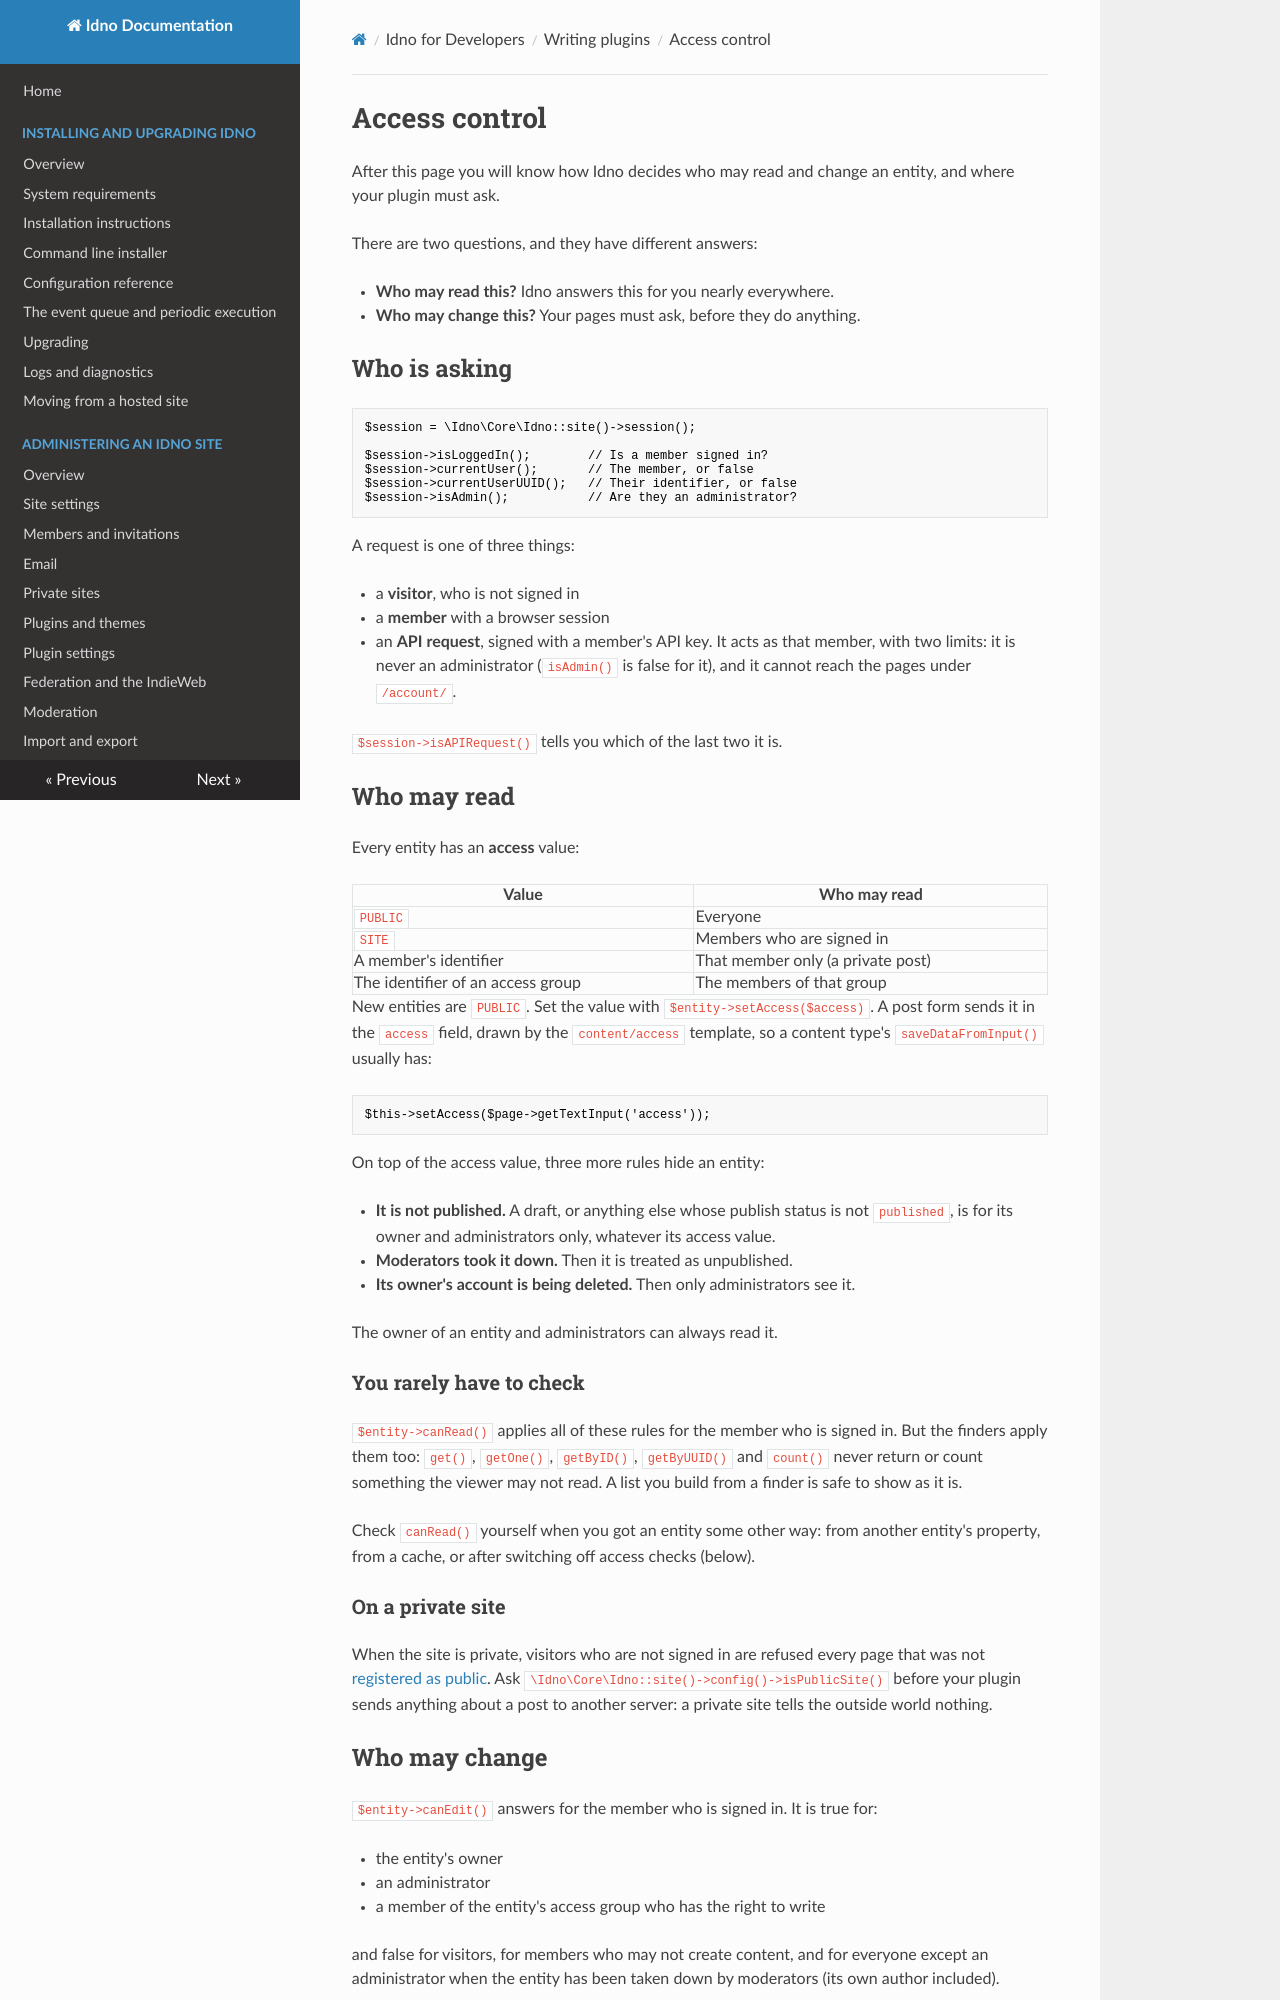

repository: idno/idno · page: developers/plugins/access/index.html · generator: mkdocs

# Access control

After this page you will know how Idno decides who may read and change an entity, and where your plugin must ask.

There are two questions, and they have different answers:

* **Who may read this?** Idno answers this for you nearly everywhere.
* **Who may change this?** Your pages must ask, before they do anything.

## Who is asking

```php
$session = \Idno\Core\Idno::site()->session();

$session->isLoggedIn();        // Is a member signed in?
$session->currentUser();       // The member, or false
$session->currentUserUUID();   // Their identifier, or false
$session->isAdmin();           // Are they an administrator?
```

A request is one of three things:

* a **visitor**, who is not signed in
* a **member** with a browser session
* an **API request**, signed with a member's API key. It acts as that member, with two limits: it is never an
  administrator (`isAdmin()` is false for it), and it cannot reach the pages under `/account/`.

`$session->isAPIRequest()` tells you which of the last two it is.

## Who may read

Every entity has an **access** value:

| Value | Who may read |
|---|---|
| `PUBLIC` | Everyone |
| `SITE` | Members who are signed in |
| A member's identifier | That member only (a private post) |
| The identifier of an access group | The members of that group |

New entities are `PUBLIC`. Set the value with `$entity->setAccess($access)`. A post form sends it in the `access`
field, drawn by the `content/access` template, so a content type's `saveDataFromInput()` usually has:

```php
$this->setAccess($page->getTextInput('access'));
```

On top of the access value, three more rules hide an entity:

* **It is not published.** A draft, or anything else whose publish status is not `published`, is for its owner
  and administrators only, whatever its access value.
* **Moderators took it down.** Then it is treated as unpublished.
* **Its owner's account is being deleted.** Then only administrators see it.

The owner of an entity and administrators can always read it.

### You rarely have to check

`$entity->canRead()` applies all of these rules for the member who is signed in. But the finders apply them
too: `get()`, `getOne()`, `getByID()`, `getByUUID()` and `count()` never return or count something the viewer
may not read. A list you build from a finder is safe to show as it is.

Check `canRead()` yourself when you got an entity some other way: from another entity's property, from a cache,
or after switching off access checks (below).

### On a private site

When the site is private, visitors who are not signed in are refused every page that was not
[registered as public](pages.md#pages-on-a-private-site). Ask `\Idno\Core\Idno::site()->config()->isPublicSite()`
before your plugin sends anything about a post to another server: a private site tells the outside world
nothing.
